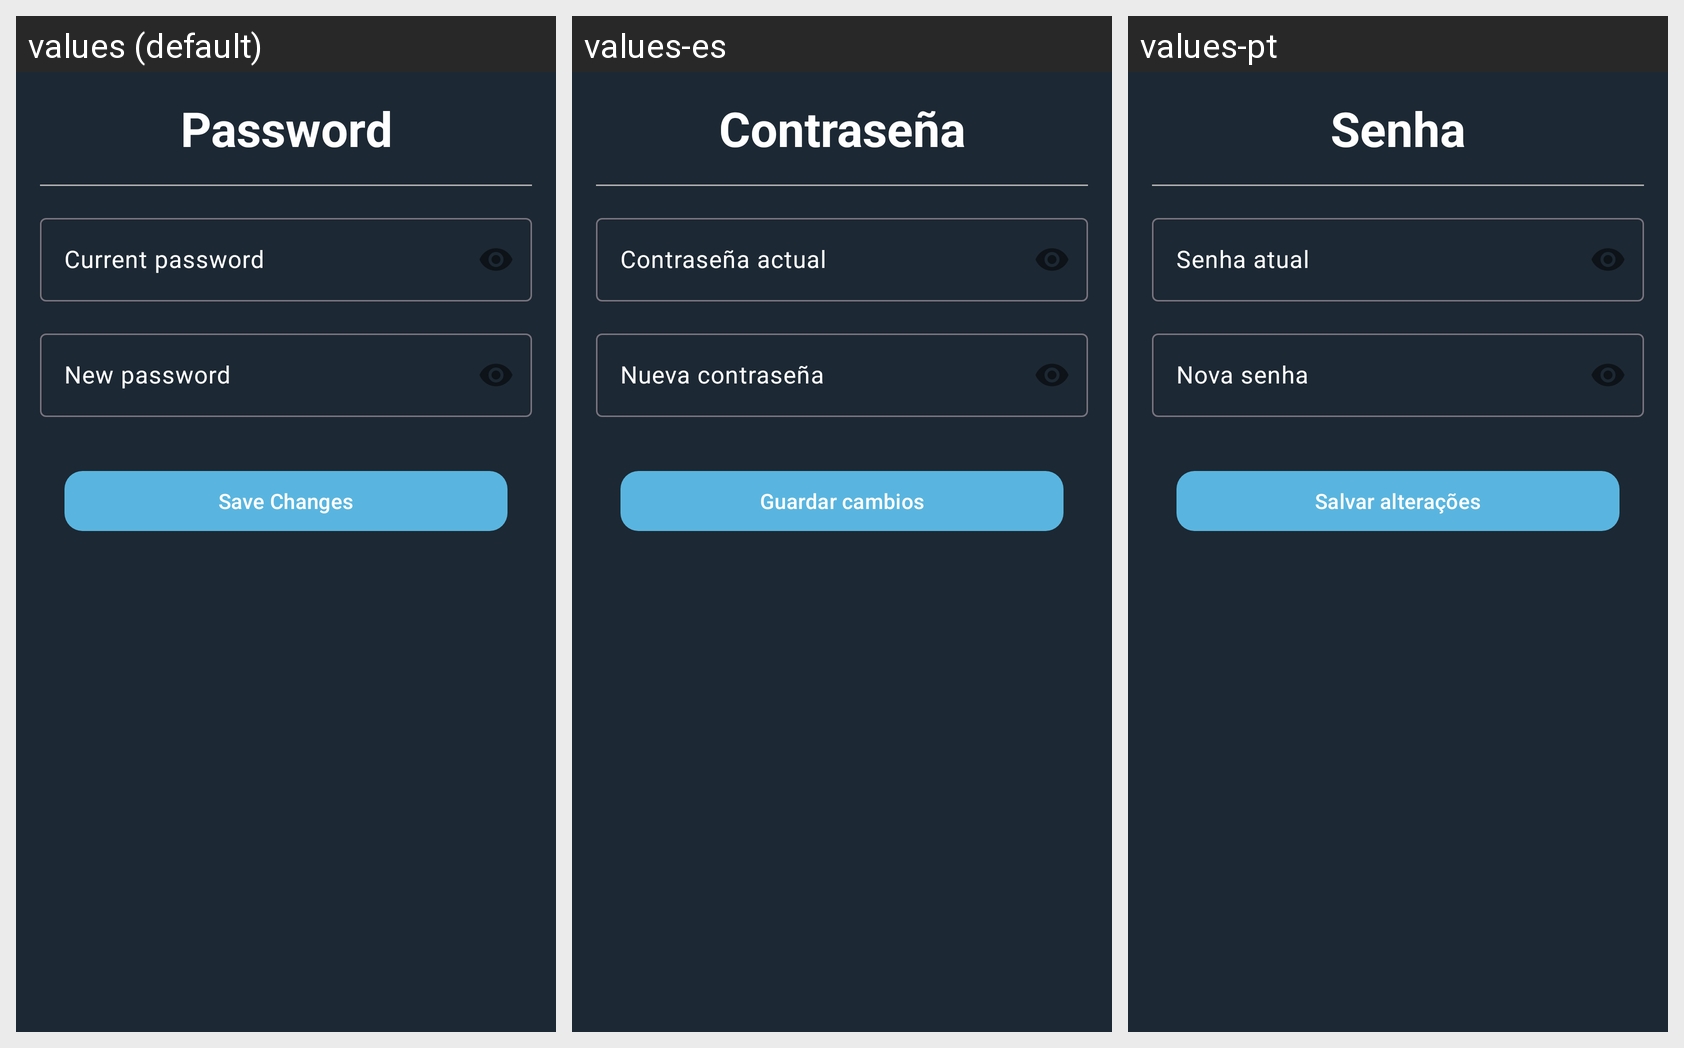

Translations of the strings shown on this Android screen, per locale in the grid:
Android screen res/layout/fragment_password.xml rendered under 3 locales, left to right: values (default), values-es, values-pt. Device: Nexus 5 (rendered at 1080×1920; each locale shown at half size, 540×960, under a caption strip naming it); theme Theme.ProyectoIntegrador.
Strings drawn on this screen, with the default value and each locale's value (text and hints the layout hard-codes, and strings that could not be matched under every locale, appear in the picture but are not listed):

password
  values: Password
  values-es: Contraseña
  values-pt: Senha

current_password
  values: Current password
  values-es: Contraseña actual
  values-pt: Senha atual

new_password
  values: New password
  values-es: Nueva contraseña
  values-pt: Nova senha

save_changes
  values: Save Changes
  values-es: Guardar cambios
  values-pt: Salvar alterações
